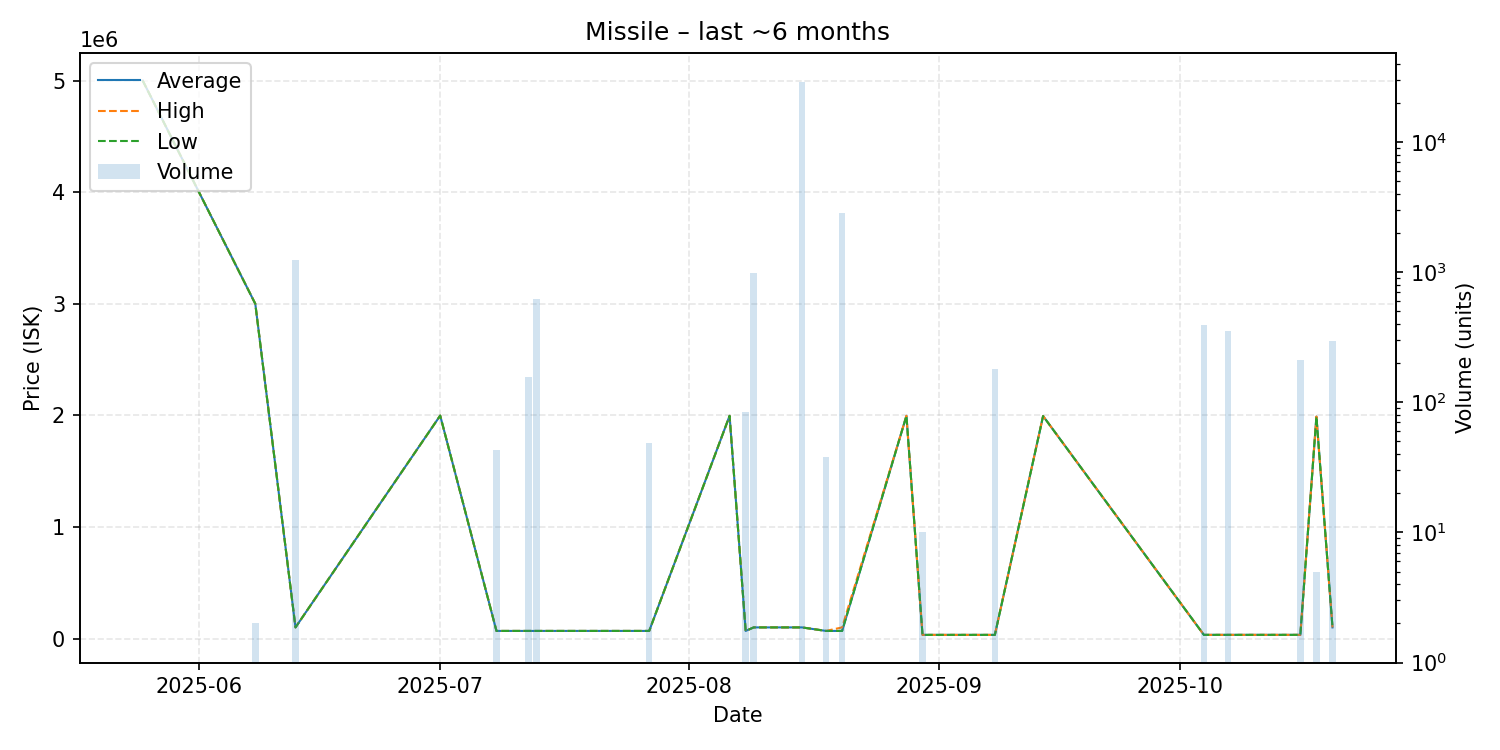

Values plotted in this chart, from the file beside it:
date, average, highest, lowest, order_count, volume
2025-05-25, 4999000, 4999000, 4999000, 1, 1
2025-06-08, 3000000, 3000000, 3000000, 1, 2
2025-06-13, 100000, 100000, 100000, 2, 1239
2025-07-01, 1998000, 1998000, 1998000, 1, 1
2025-07-08, 68390, 68390, 68390, 1, 43
2025-07-12, 68400, 68400, 68400, 1, 157
2025-07-13, 68410, 68410, 68410, 1, 617
2025-07-27, 68430, 68430, 68430, 1, 49
2025-08-06, 1996000, 1996000, 1996000, 1, 1
2025-08-08, 68430, 68430, 68430, 1, 84
2025-08-09, 100000, 100000, 100000, 1, 980
2025-08-15, 100000, 100000, 100000, 27, 28889
2025-08-18, 68430, 68430, 68430, 2, 38
2025-08-20, 68430, 100000, 68430, 3, 2859
2025-08-28, 1996000, 1996000, 1996000, 1, 1
2025-08-30, 33060, 33060, 33060, 1, 10
2025-09-08, 33070, 33070, 33070, 1, 181
2025-09-14, 1994000, 1994000, 1994000, 1, 1
2025-10-04, 33220, 33220, 33220, 1, 393
2025-10-07, 33240, 33240, 33240, 1, 352
2025-10-16, 33270, 33270, 33270, 1, 210
2025-10-18, 1989000, 1989000, 1989000, 1, 5
2025-10-20, 100000, 100000, 100000, 1, 295
